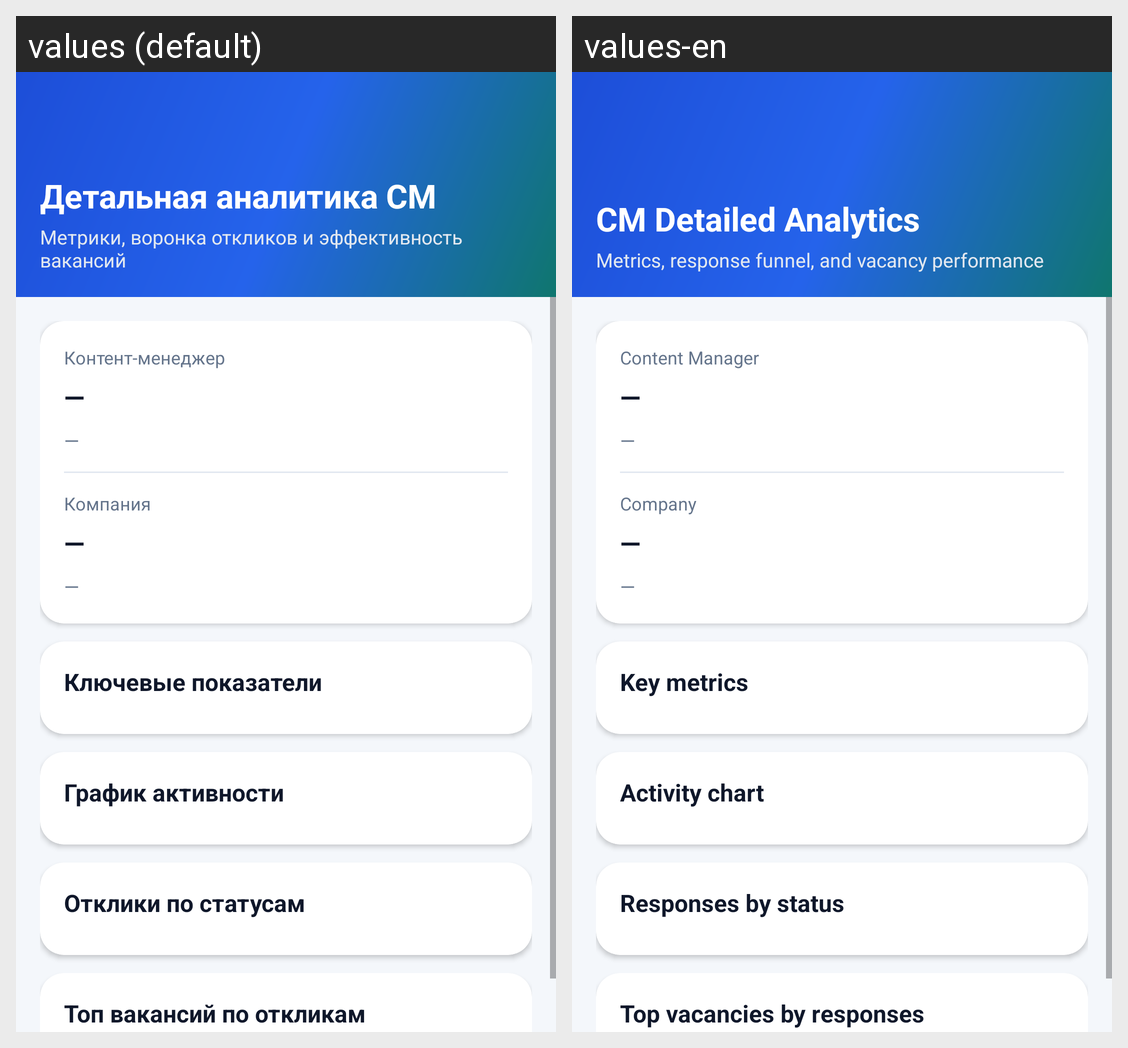

Translations of the strings shown on this Android screen, per locale in the grid:
Android screen res/layout/activity_cm_analytics.xml rendered under 2 locales, left to right: values (default), values-en. Device: Nexus 5 (rendered at 1080×1920; each locale shown at half size, 540×960, under a caption strip naming it); theme Theme.VacancyApp.
Strings drawn on this screen, with the default value and each locale's value (text and hints the layout hard-codes, and strings that could not be matched under every locale, appear in the picture but are not listed):

cm_analytics_title
  values: Детальная аналитика CM
  values-en: CM Detailed Analytics

cm_analytics_subtitle
  values: Метрики, воронка откликов и эффективность вакансий
  values-en: Metrics, response funnel, and vacancy performance

cm_analytics_manager_title
  values: Контент-менеджер
  values-en: Content Manager

dash_placeholder
  values: —
  values-en: —

cm_analytics_company_title
  values: Компания
  values-en: Company

cm_analytics_kpi_title
  values: Ключевые показатели
  values-en: Key metrics

cm_analytics_chart_title
  values: График активности
  values-en: Activity chart

cm_analytics_status_title
  values: Отклики по статусам
  values-en: Responses by status

cm_analytics_top_vacancies_title
  values: Топ вакансий по откликам
  values-en: Top vacancies by responses
